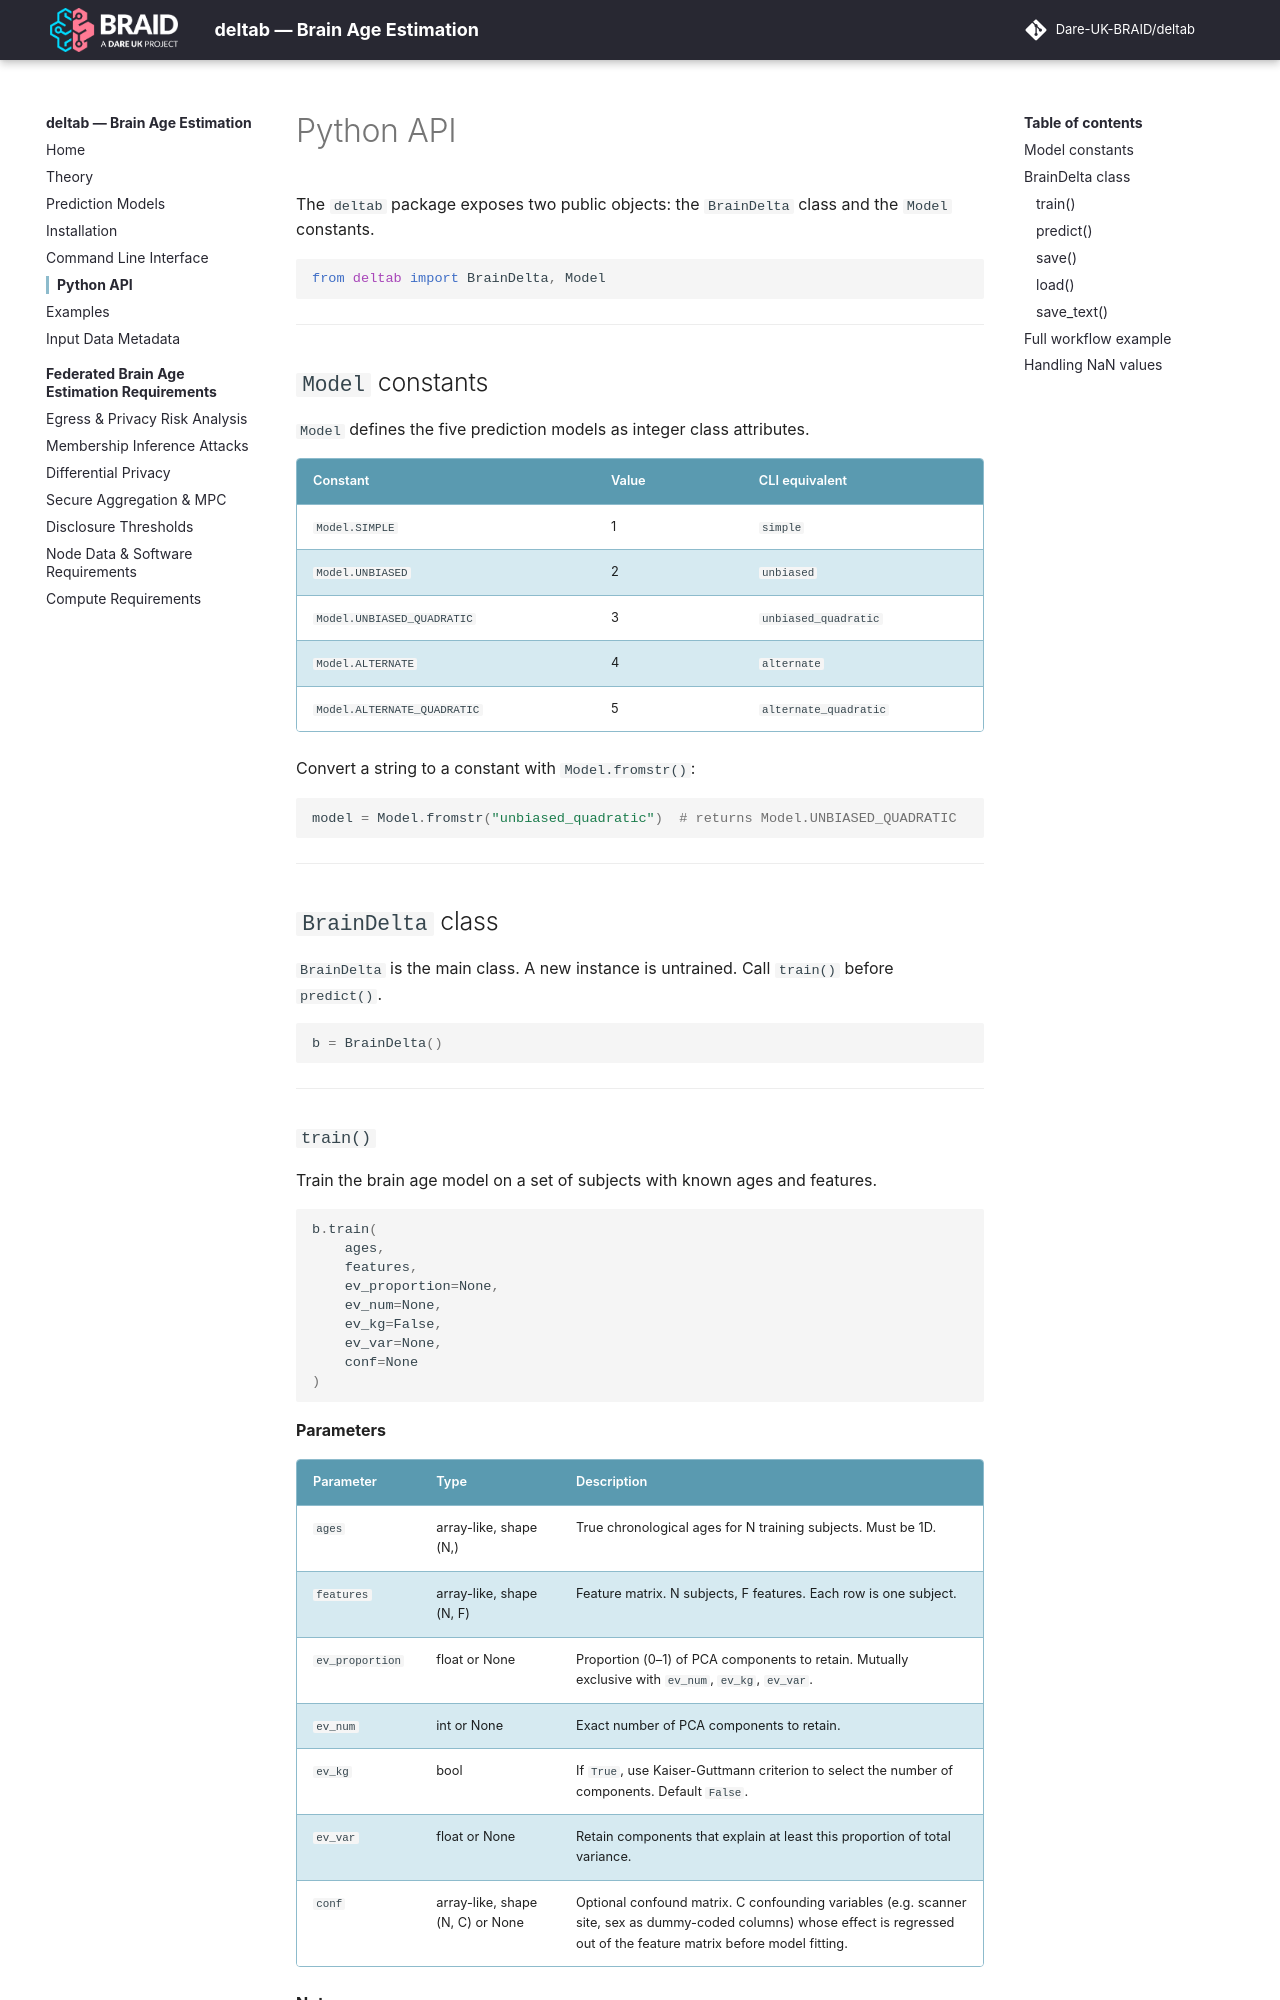

repository: Dare-UK-BRAID/deltab · page: api/index.html · generator: mkdocs

# Python API

The `deltab` package exposes two public objects: the `BrainDelta` class and the `Model` constants.

```python
from deltab import BrainDelta, Model
```

---

## `Model` constants

`Model` defines the five prediction models as integer class attributes.

| Constant | Value | CLI equivalent |
|----------|-------|---------------|
| `Model.SIMPLE` | 1 | `simple` |
| `Model.UNBIASED` | 2 | `unbiased` |
| `Model.UNBIASED_QUADRATIC` | 3 | `unbiased_quadratic` |
| `Model.ALTERNATE` | 4 | `alternate` |
| `Model.ALTERNATE_QUADRATIC` | 5 | `alternate_quadratic` |

Convert a string to a constant with `Model.fromstr()`:

```python
model = Model.fromstr("unbiased_quadratic")  # returns Model.UNBIASED_QUADRATIC
```

---

## `BrainDelta` class

`BrainDelta` is the main class. A new instance is untrained. Call `train()` before `predict()`.

```python
b = BrainDelta()
```

---
